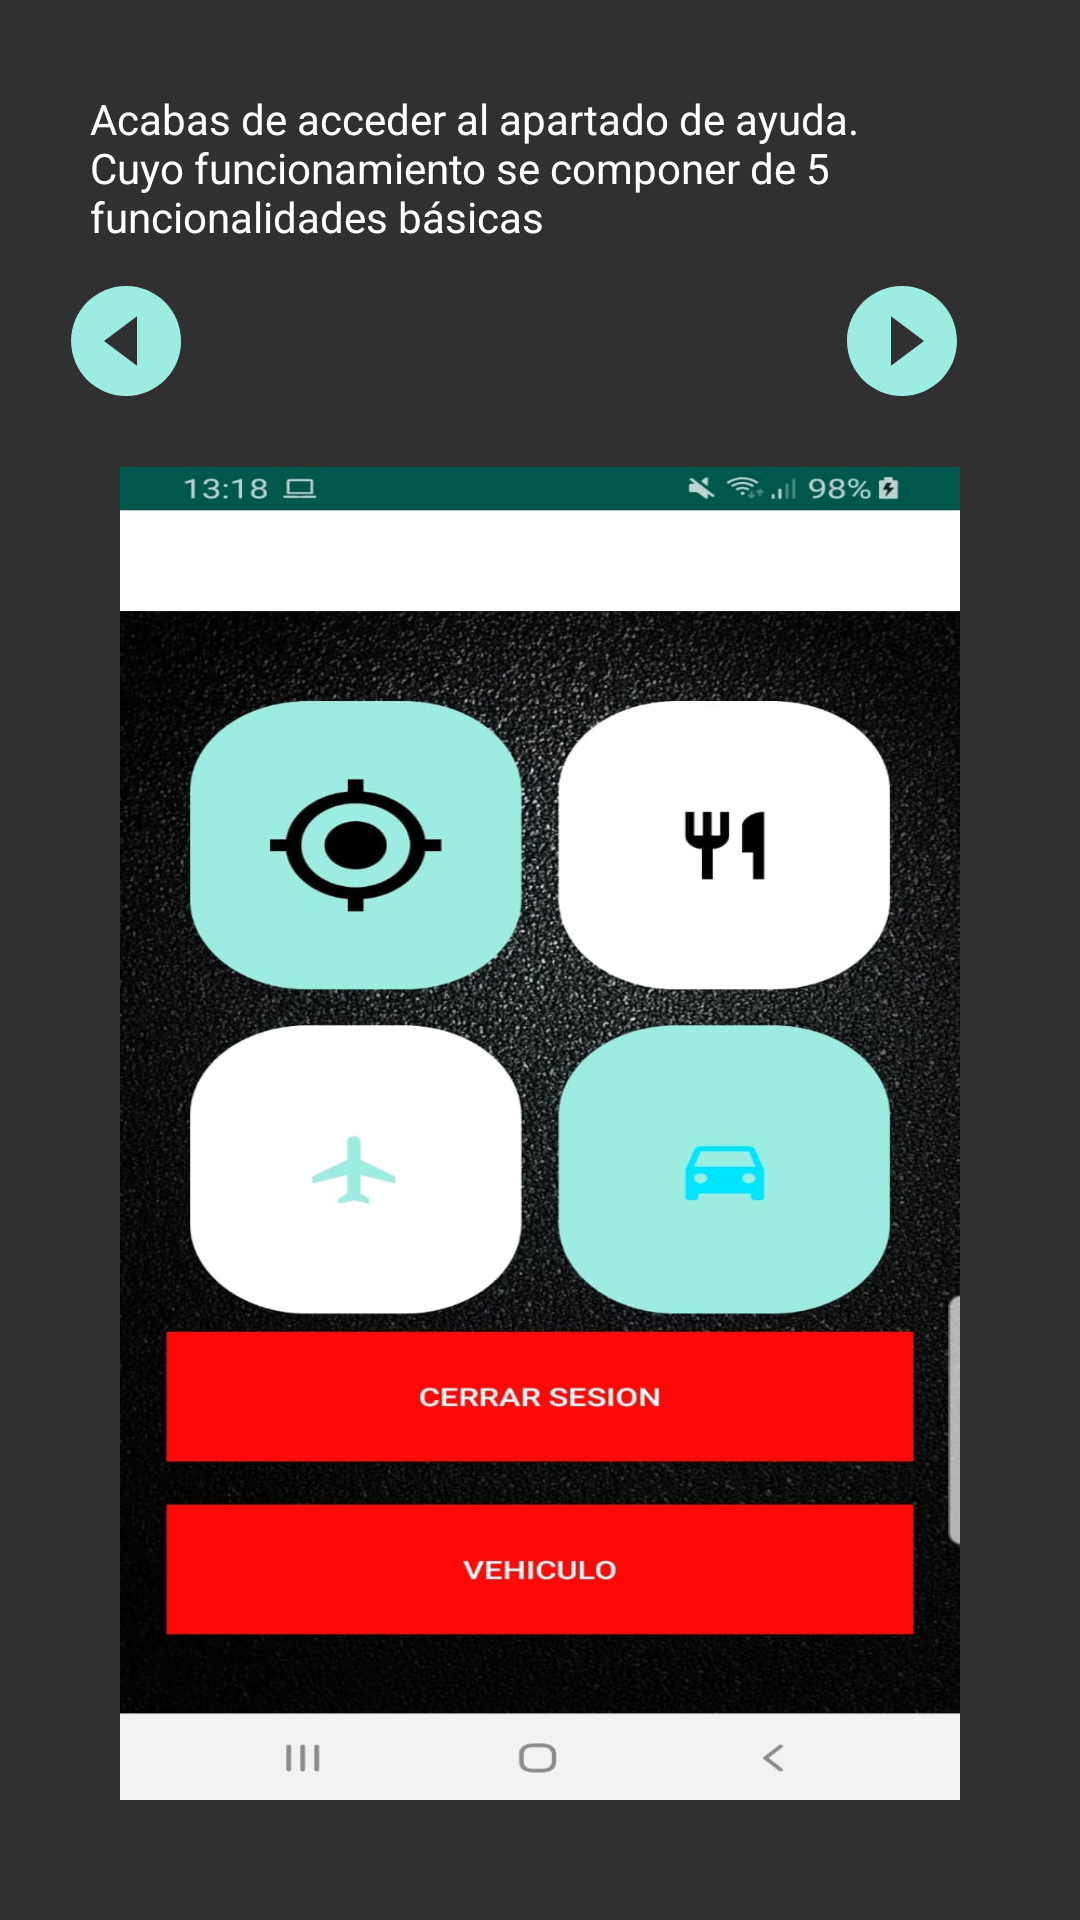

Write the Android layout XML for this screen, with the resource values it uses.
<!-- AndroidManifest.xml: application theme Theme.AppCompat.NoActionBar -->
<!-- res/layout/activity_ayuda.xml -->
<?xml version="1.0" encoding="utf-8"?>
<LinearLayout
    xmlns:android="http://schemas.android.com/apk/res/android"
    xmlns:tools="http://schemas.android.com/tools"
    android:layout_width="match_parent"
    android:layout_height="match_parent"
    xmlns:app="http://schemas.android.com/apk/res-auto"
    android:orientation="vertical"
    android:padding="20dp"
    android:background="@drawable/fondoasfalto">

    <TextView
        android:id="@+id/textView3"
        android:layout_width="wrap_content"
        android:layout_height="wrap_content"
        android:text="Acabas de acceder al apartado de ayuda. Cuyo funcionamiento se componer de 5 funcionalidades básicas"
        android:padding="10dp"
        android:layout_gravity="center_horizontal"
        android:textColor="#ffffff"/>

    <RelativeLayout
        android:layout_width="350dp"
        android:layout_height="wrap_content">

        <ImageButton
            android:id="@+id/button_before"
            android:layout_width="wrap_content"
            android:layout_height="wrap_content"
            android:background="@drawable/ic_next"
            android:rotation="180" />

        <ImageButton
            android:id="@+id/button_next"
            android:layout_width="wrap_content"
            android:layout_height="wrap_content"
            android:layout_alignEnd="@+id/button_before"
            android:layout_gravity="end"
            android:layout_marginEnd="-259dp"
            android:background="@drawable/ic_next" />
    </RelativeLayout>


    <LinearLayout
        android:layout_width="wrap_content"
        android:layout_height="wrap_content"
        android:padding="20dp"
        android:orientation="vertical"
        android:background="@drawable/logocoche">



        <ImageView
            android:layout_width="wrap_content"
            android:layout_height="wrap_content"
            android:background="@drawable/pantallaprincipal"
            />


    </LinearLayout>



</LinearLayout>
<!-- resources referenced by this layout -->
<resources>
  <!-- drawable ic_next (drawable) -->
  <vector xmlns:android="http://schemas.android.com/apk/res/android"
      android:width="44dp"
      android:height="44dp"
      android:viewportWidth="24"
      android:viewportHeight="24">
    <path
        android:fillColor="#9DECE2"
        android:pathData="M12,2C6.48,2 2,6.48 2,12s4.48,10 10,10 10,-4.48 10,-10S17.52,2 12,2zM10,16.5v-9l6,4.5 -6,4.5z"/>
  </vector>
  <!-- drawable logocoche: png bitmap (drawable-mdpi, 23105 bytes) -->
  <!-- drawable pantallaprincipal: jpg bitmap (drawable-mdpi, 110949 bytes) -->
</resources>
